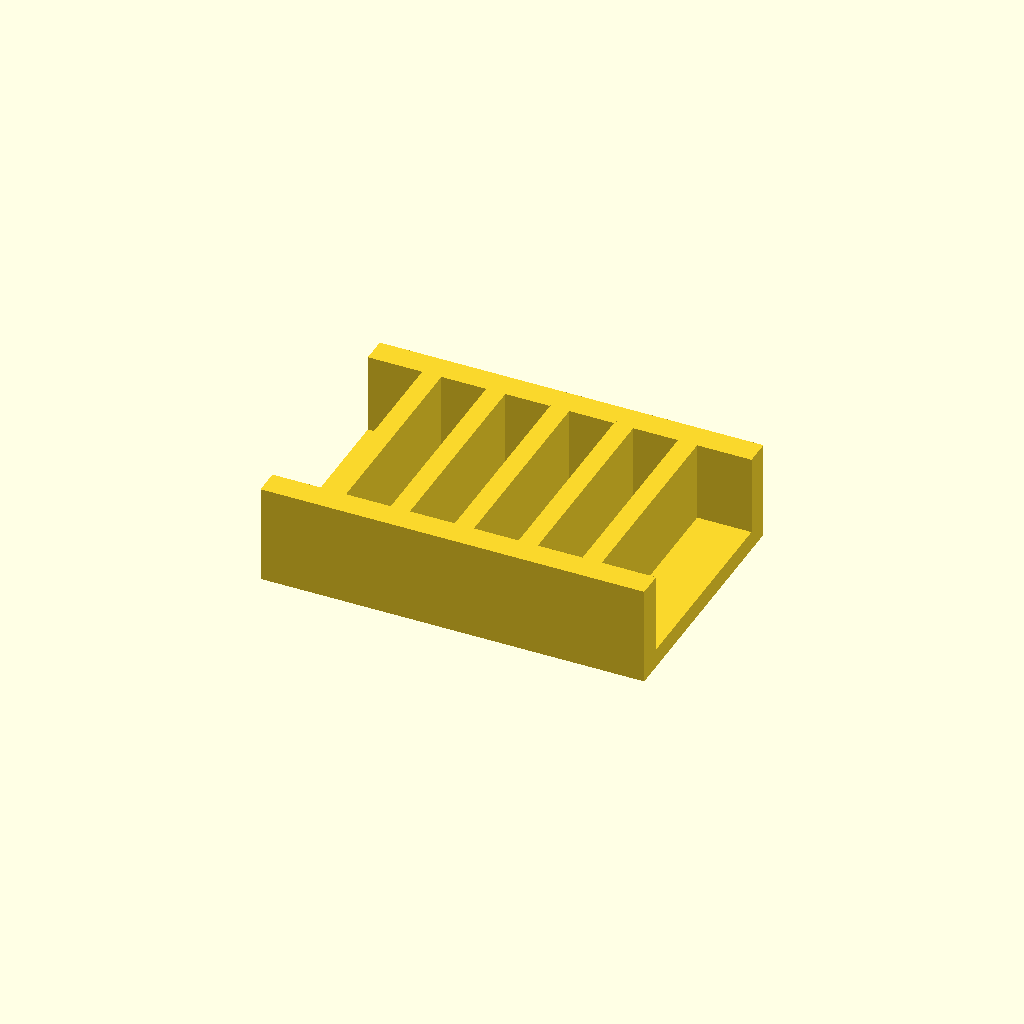
Cell 1 — every parameter at its default value.
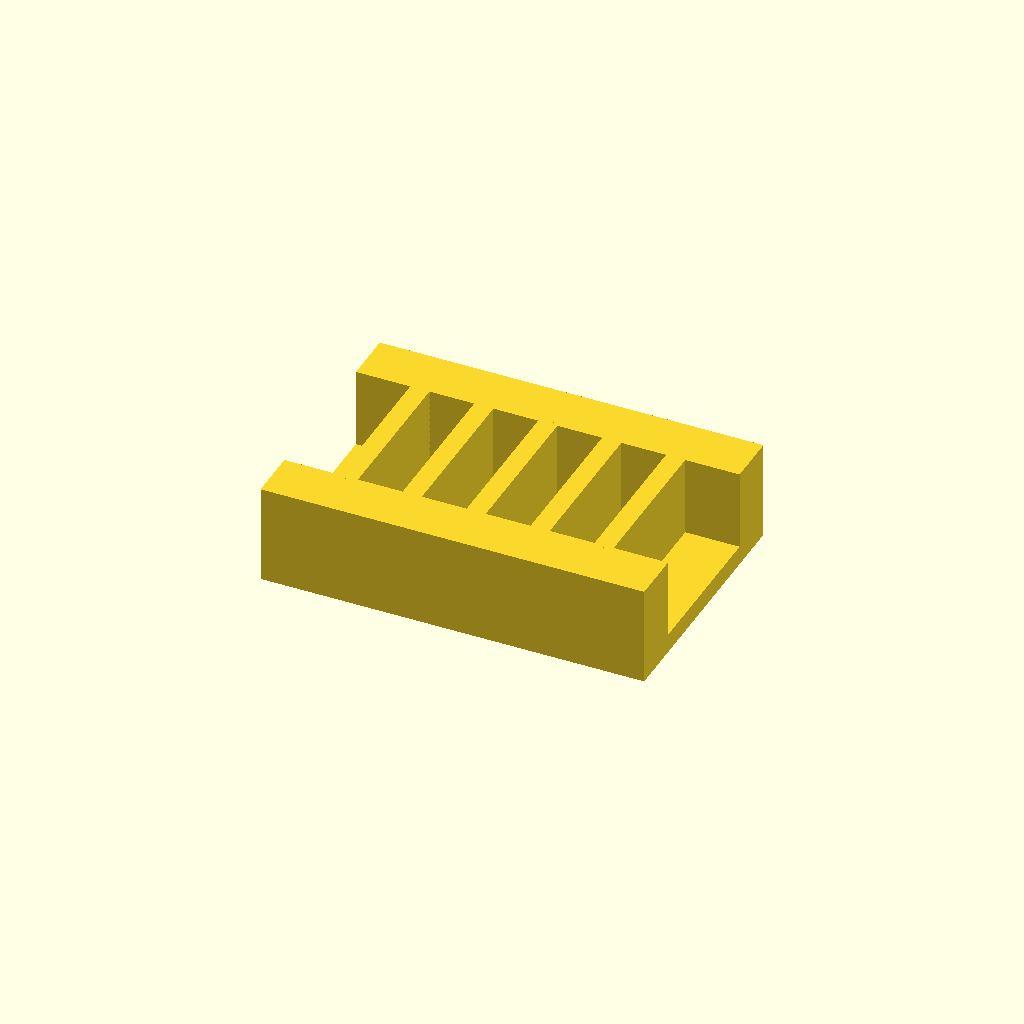
Cell 2 — rail_w set to 16, the other parameters unchanged.
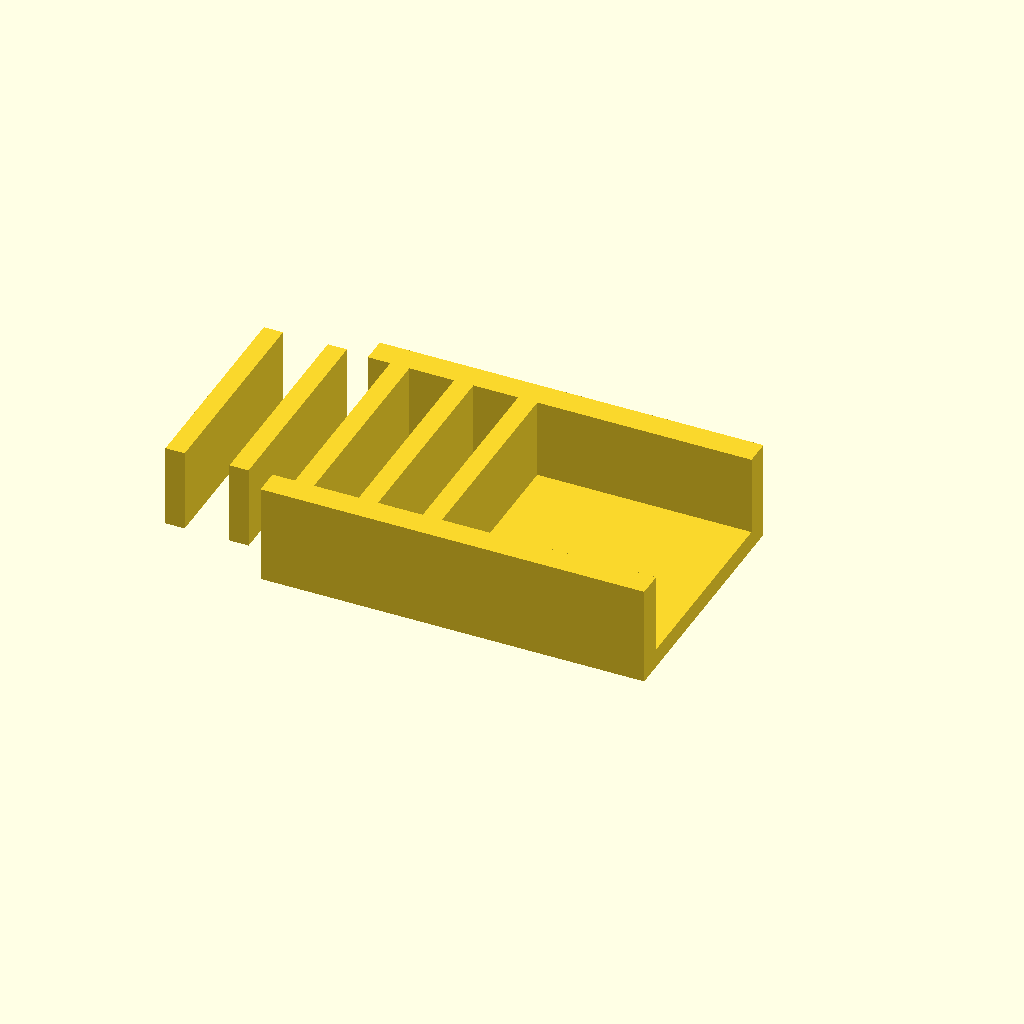
Cell 3 — ribs set to 10, the other parameters unchanged.
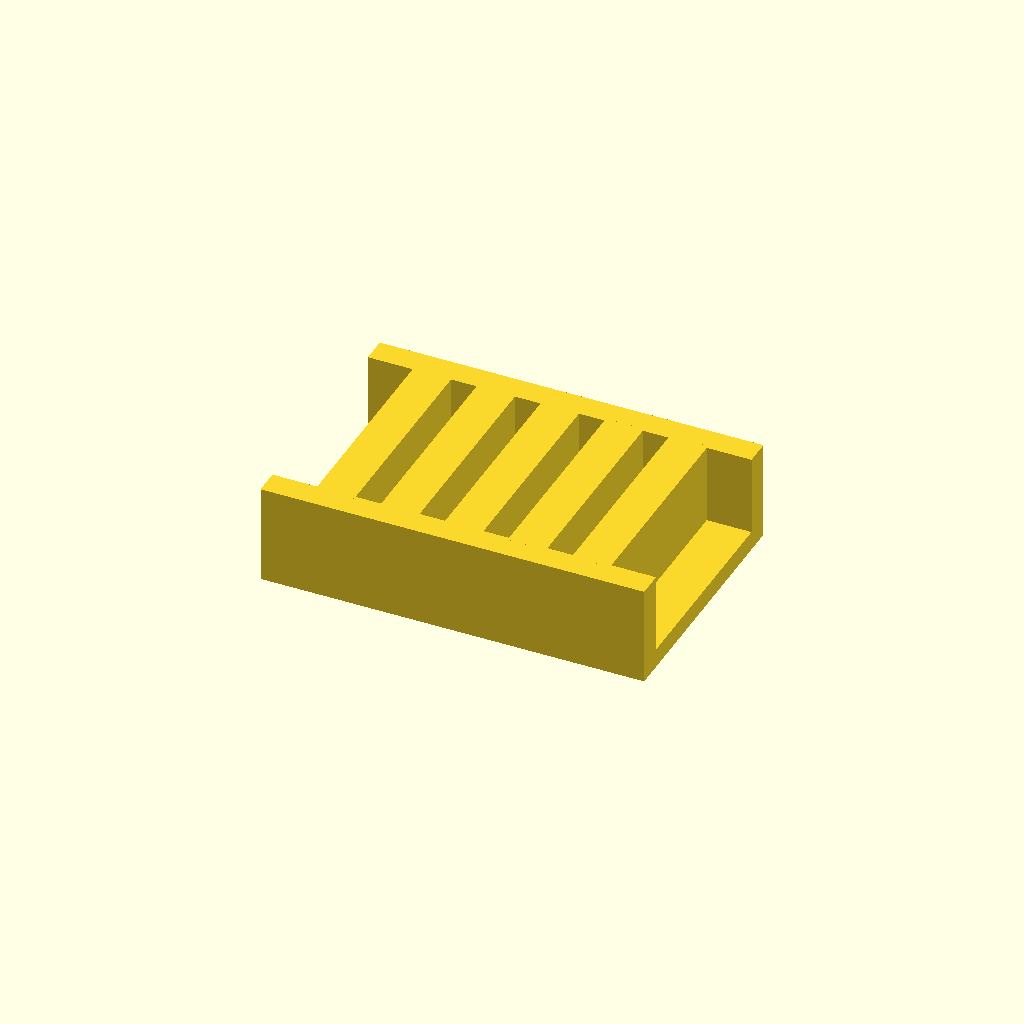
Cell 4: the same model with rib_t = 12.
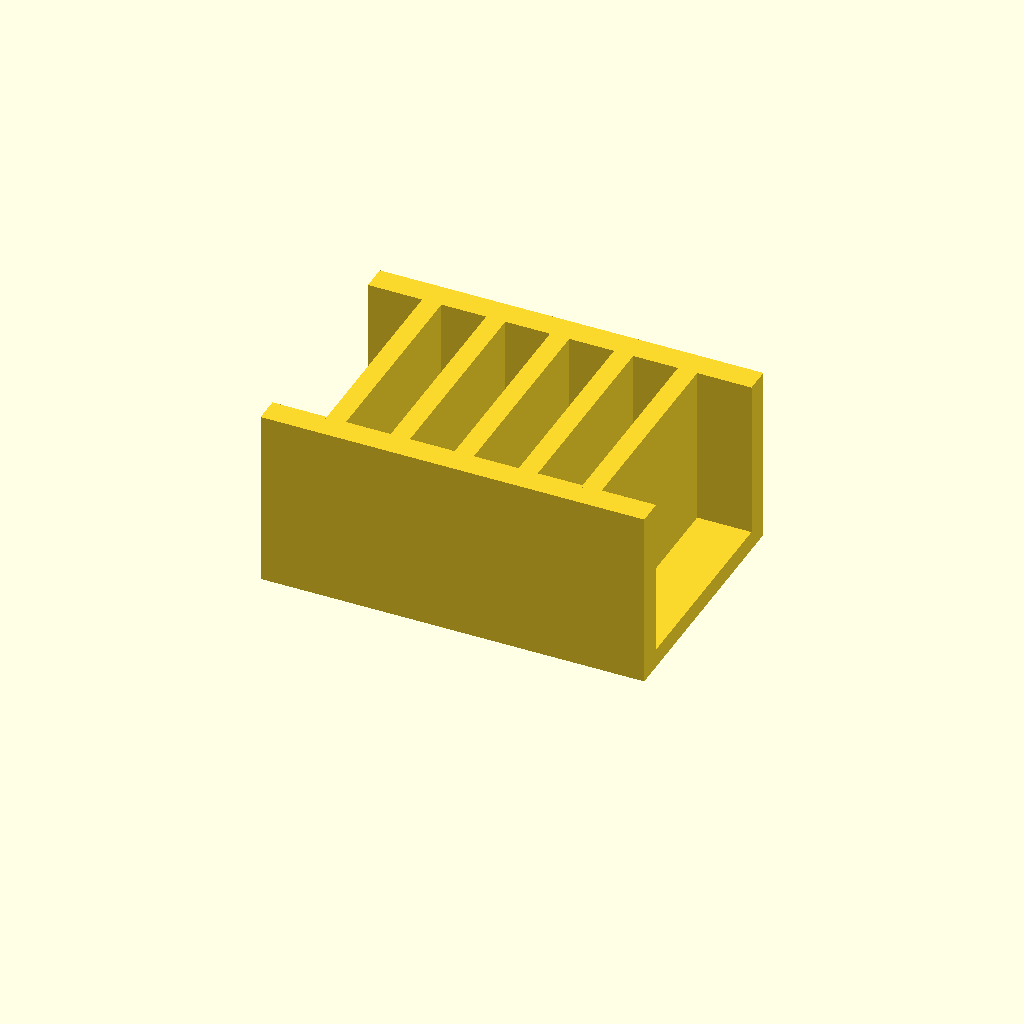
Cell 5: rib_h = 50 (everything else at default).
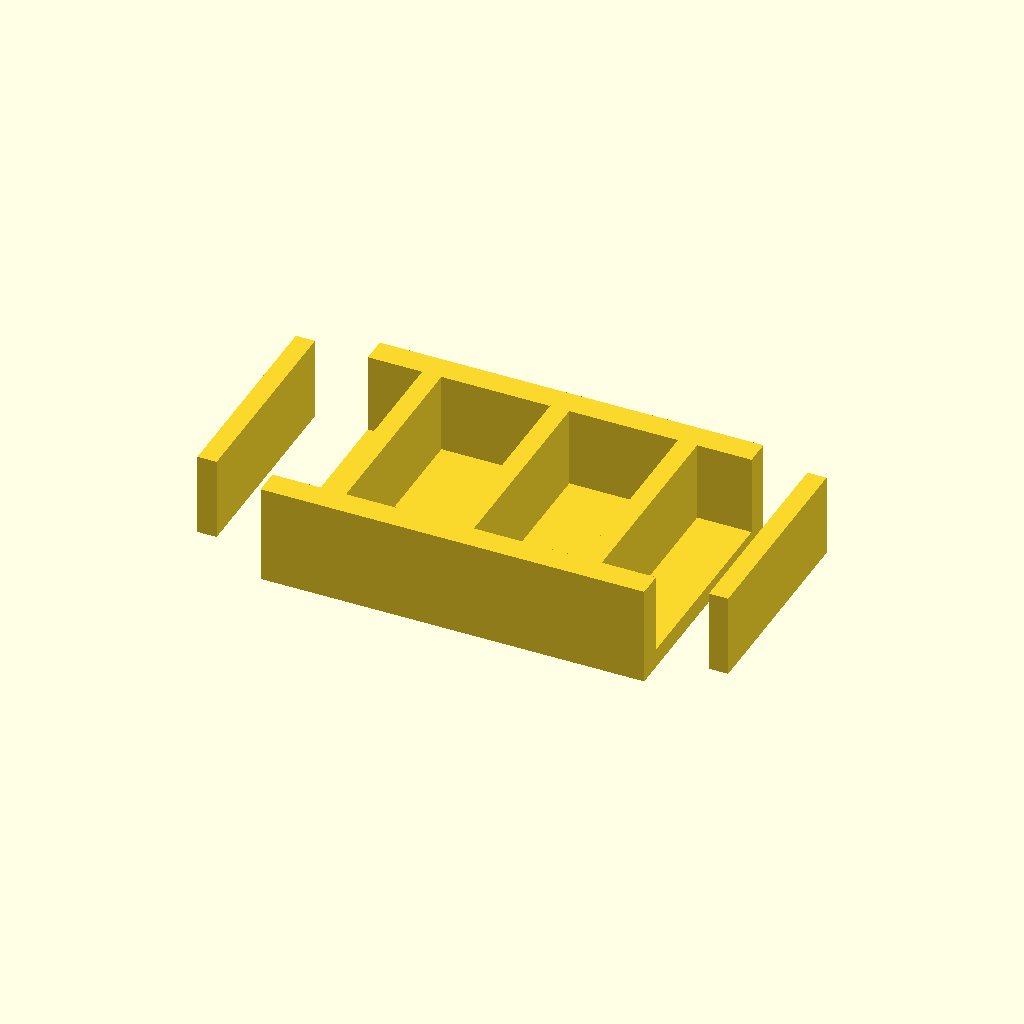
Cell 6: the same model with pitch = 40.
One fixed orthographic camera (rotation 55°, 0°, 25°; colour scheme Cornfield) for every cell.
The OpenSCAD source (optional_data/data/place1/ribframes/part_0125.scad):
$fn = 32;

// ----------------------------------------------------------------------
// Rib frame 120 x 80 x 31
// 5 ribs at 20 mm pitch
// ----------------------------------------------------------------------

// --- parameters (mm) ---
frame = [120, 80, 6];  // base plate size (x, y, z)
rail_w = 8;            // side rail width
ribs = 5;              // number of ribs
rib_t = 6;             // rib thickness
rib_h = 25;            // rib height above the base plate
pitch = 20;            // pitch between rib centres

// --- derived feature positions (mm) ---
span = (ribs - 1) * pitch;          // = 80   distance between the outer ribs
origin_x = -span / 2;               // = -40   X of the first rib
rib_len = frame[1] - 2 * rail_w + 2;  // = 66   rib length, 1 mm into each rail
feature_centers = [
  [origin_x + 0 * pitch, 0],
  [origin_x + 1 * pitch, 0],
  [origin_x + 2 * pitch, 0],
  [origin_x + 3 * pitch, 0],
  [origin_x + 4 * pitch, 0]
];   // rib centre line, drives the rib loop

// base plate, two side rails, then the ribs read straight off feature_centers
union() {
  translate([-frame[0] / 2, -frame[1] / 2, 0]) cube(frame);
  translate([-frame[0] / 2, -frame[1] / 2, 0]) cube([frame[0], rail_w, frame[2] + rib_h]);
  translate([-frame[0] / 2, frame[1] / 2 - rail_w, 0]) cube([frame[0], rail_w, frame[2] + rib_h]);
  for (centre = feature_centers)
    translate([centre[0] - rib_t / 2, centre[1] - rib_len / 2, frame[2] - 1])
      cube([rib_t, rib_len, rib_h + 1]);
}
Customizer parameters (derived from the source; name, type, default, range or options):
frame: vector, default [120, 80, 6]
rail_w: number, default 8
ribs: number, default 5
rib_t: number, default 6
rib_h: number, default 25
pitch: number, default 20
